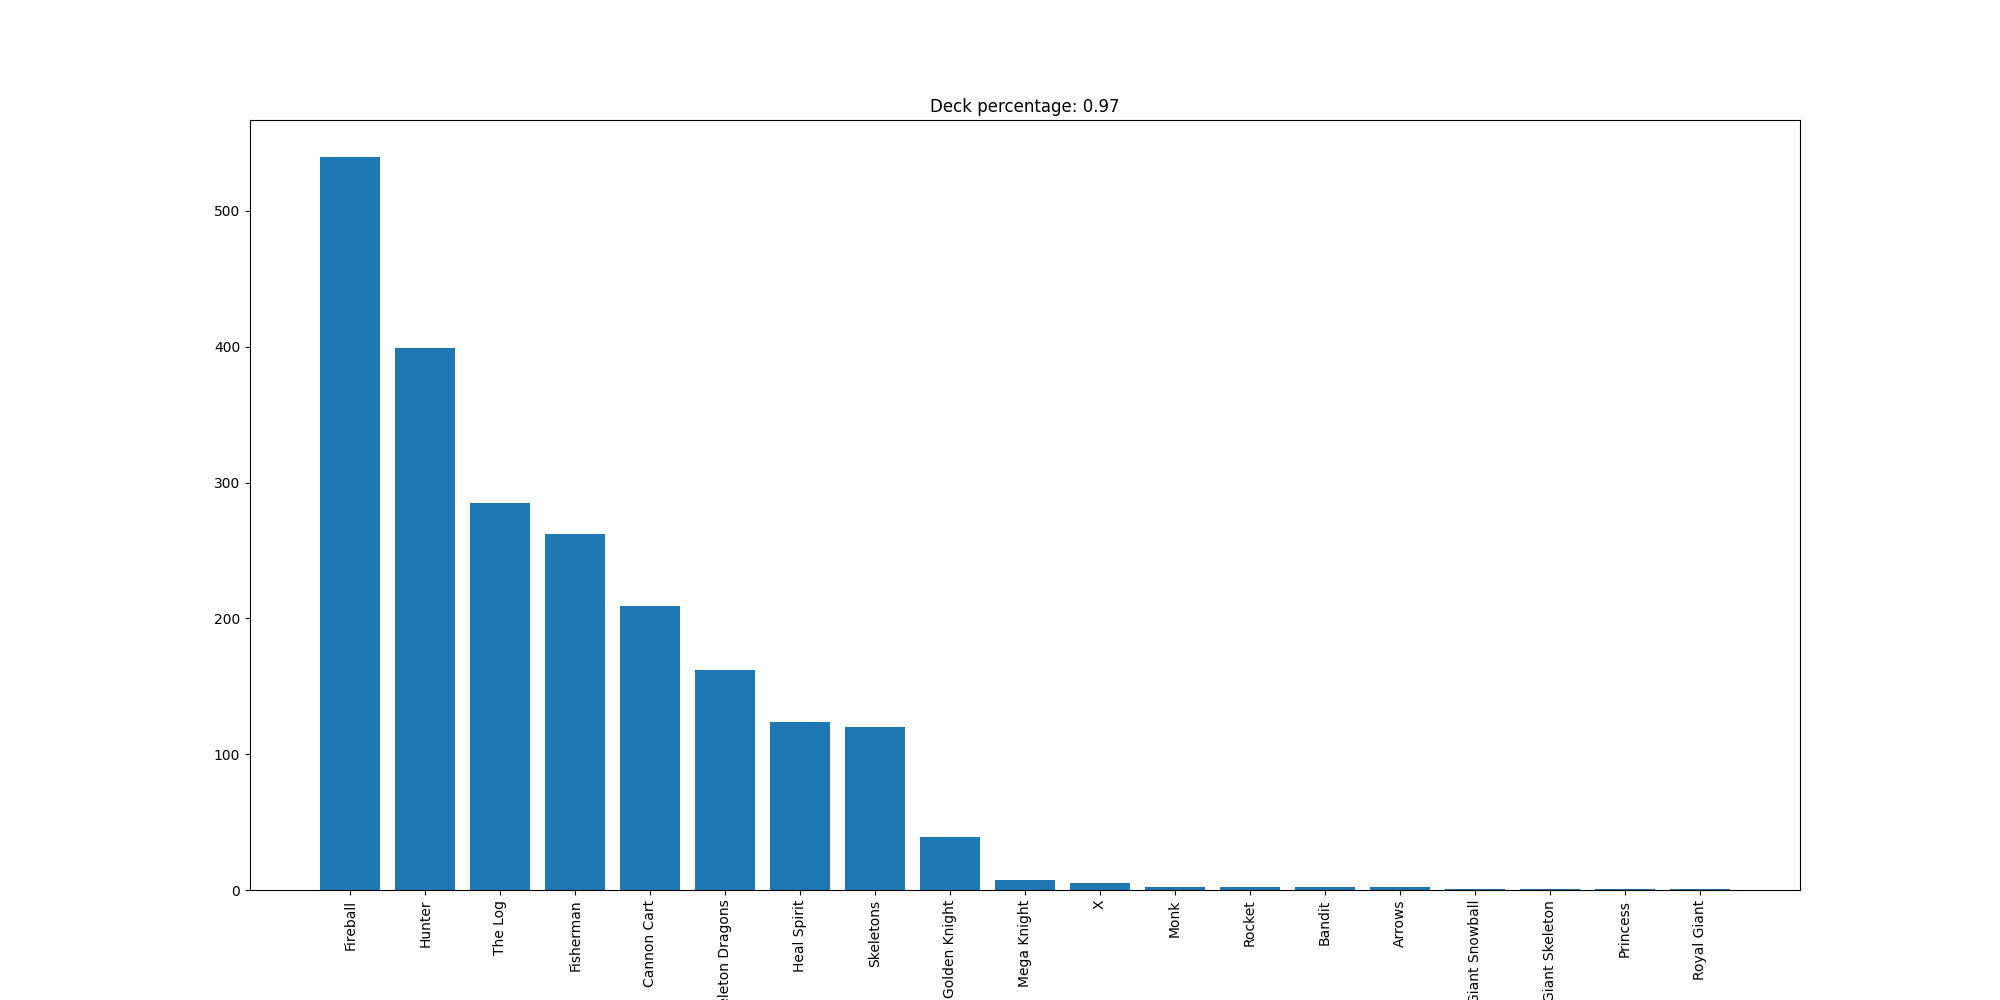

Data behind this chart, as committed beside it:
Fireball, 540
Hunter, 399
The Log, 285
Fisherman, 262
Cannon Cart, 209
Skeleton Dragons, 162
Heal Spirit, 124
Skeletons, 120
Golden Knight, 39
Mega Knight, 7
X, 5
Monk, 2
Rocket, 2
Bandit, 2
Arrows, 2
Giant Snowball, 1
Giant Skeleton, 1
Princess, 1
Royal Giant, 1
